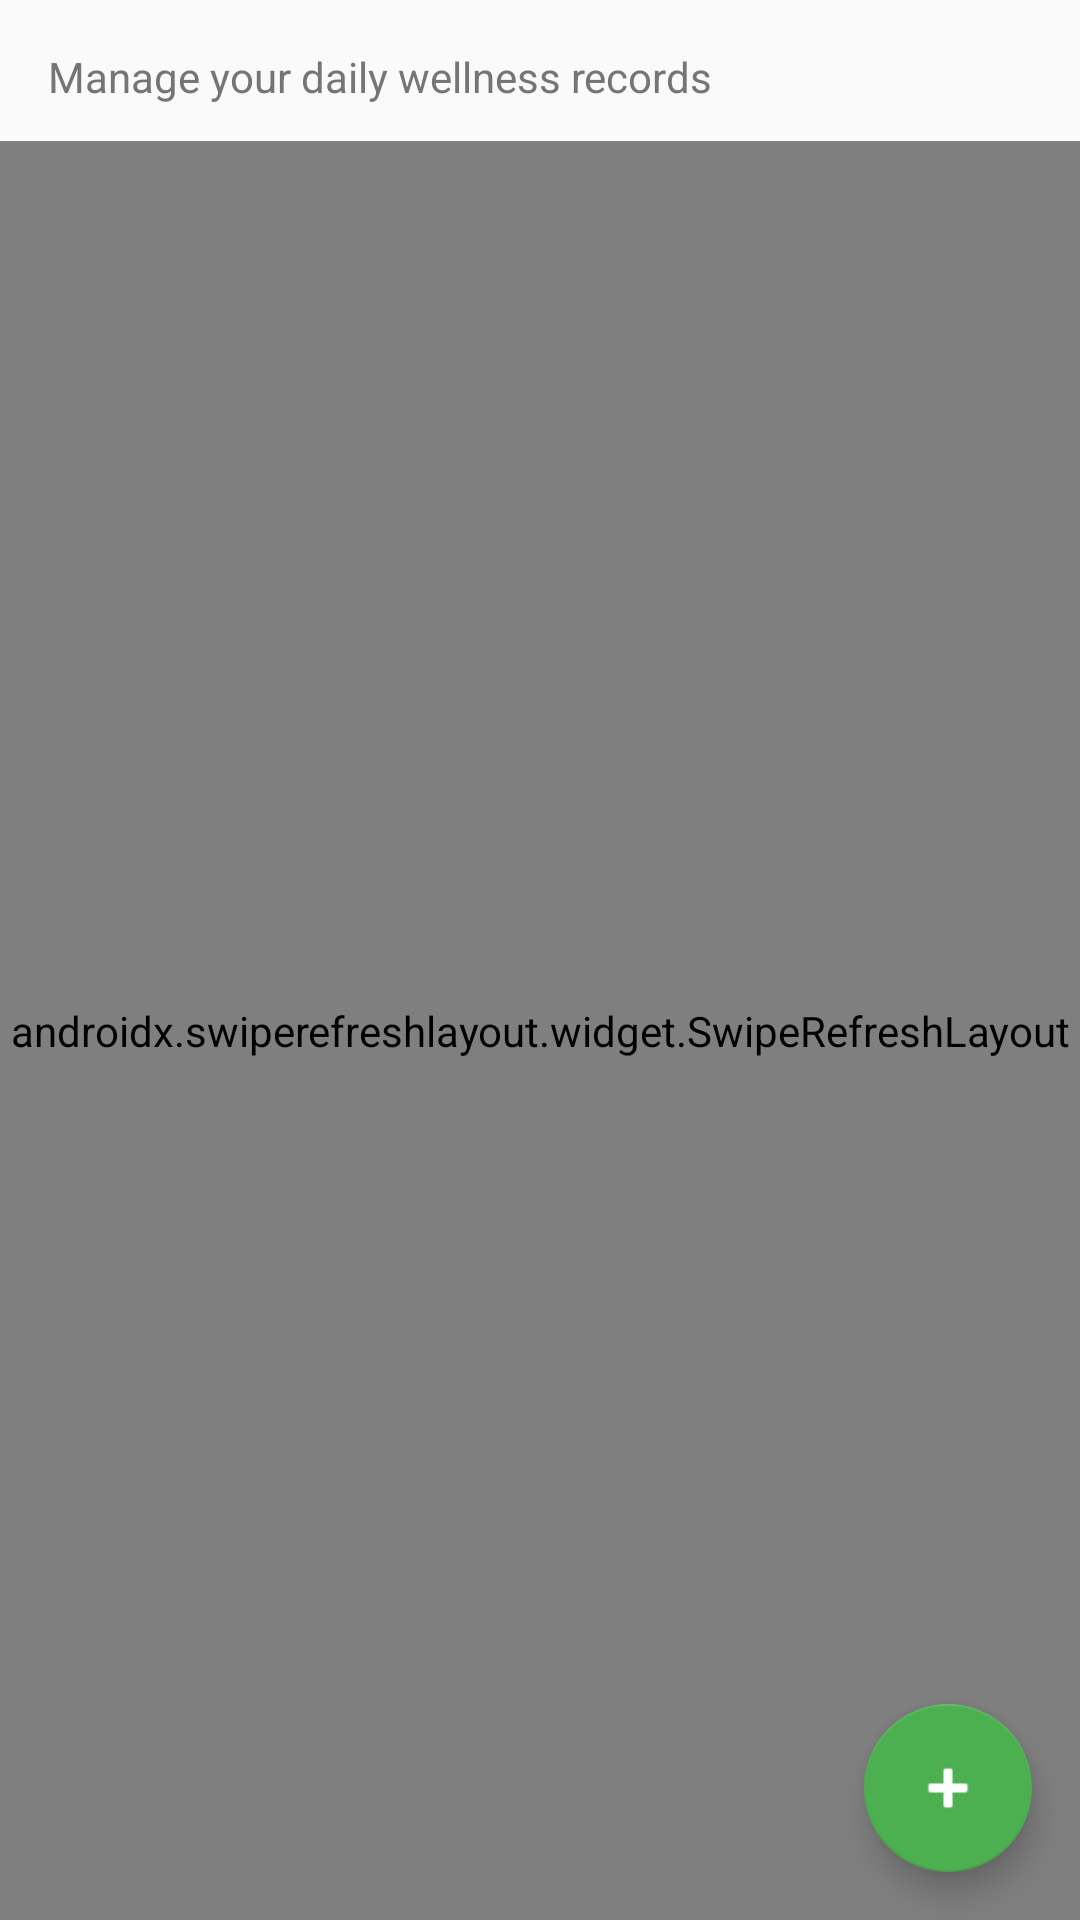

Here is an Android app screen rendered from its layout file. Give the layout XML and the strings, colors and styles it references.
<!-- AndroidManifest.xml: application theme Theme.WellnessApp -->
<!-- res/layout/fragment_records.xml -->
<?xml version="1.0" encoding="utf-8"?>
<LinearLayout xmlns:android="http://schemas.android.com/apk/res/android"
    xmlns:app="http://schemas.android.com/apk/res-auto"
    android:layout_width="match_parent"
    android:layout_height="match_parent"
    android:background="@color/background"
    android:orientation="vertical">

    <TextView
        android:id="@+id/tvRecordsSubtitle"
        android:layout_width="match_parent"
        android:layout_height="wrap_content"
        android:paddingStart="16dp"
        android:paddingTop="16dp"
        android:paddingEnd="16dp"
        android:paddingBottom="12dp"
        android:text="Manage your daily wellness records"
        android:textColor="@color/textSecondary"
        android:textSize="14sp" />

    <FrameLayout
        android:layout_width="match_parent"
        android:layout_height="0dp"
        android:layout_weight="1">

        <androidx.swiperefreshlayout.widget.SwipeRefreshLayout
            android:id="@+id/swipeRefresh"
            android:layout_width="match_parent"
            android:layout_height="match_parent">

            <androidx.recyclerview.widget.RecyclerView
                android:id="@+id/recyclerView"
                android:layout_width="match_parent"
                android:layout_height="match_parent"
                android:padding="8dp" />

        </androidx.swiperefreshlayout.widget.SwipeRefreshLayout>

        <TextView
            android:id="@+id/tvEmpty"
            android:layout_width="match_parent"
            android:layout_height="match_parent"
            android:gravity="center"
            android:text="@string/no_data"
            android:textColor="@color/textSecondary"
            android:textSize="16sp"
            android:visibility="gone" />

        <com.google.android.material.floatingactionbutton.FloatingActionButton
            android:id="@+id/fabAdd"
            android:layout_width="wrap_content"
            android:layout_height="wrap_content"
            android:layout_gravity="end|bottom"
            android:layout_margin="16dp"
            android:contentDescription="@string/add_record"
            android:src="@android:drawable/ic_input_add"
            app:backgroundTint="@color/primary"
            app:tint="@color/onPrimary" />

    </FrameLayout>

</LinearLayout>
<!-- resources referenced by this layout -->
<resources>
  <color name="background">#FAFAFA</color>
  <color name="onPrimary">#FFFFFF</color>
  <color name="primary">#4CAF50</color>
  <color name="textSecondary">#757575</color>
  <string name="add_record">Add Record</string>
  <string name="no_data">No data available</string>
  <style name="Theme.WellnessApp" parent="Theme.MaterialComponents.Light.NoActionBar">
          <item name="colorPrimary">@color/primary</item>
          <item name="colorPrimaryDark">@color/primaryDark</item>
          <item name="colorAccent">@color/accent</item>
          <item name="android:windowBackground">@color/background</item>
      </style>
  <color name="primaryDark">#388E3C</color>
  <color name="accent">#FF9800</color>
</resources>
